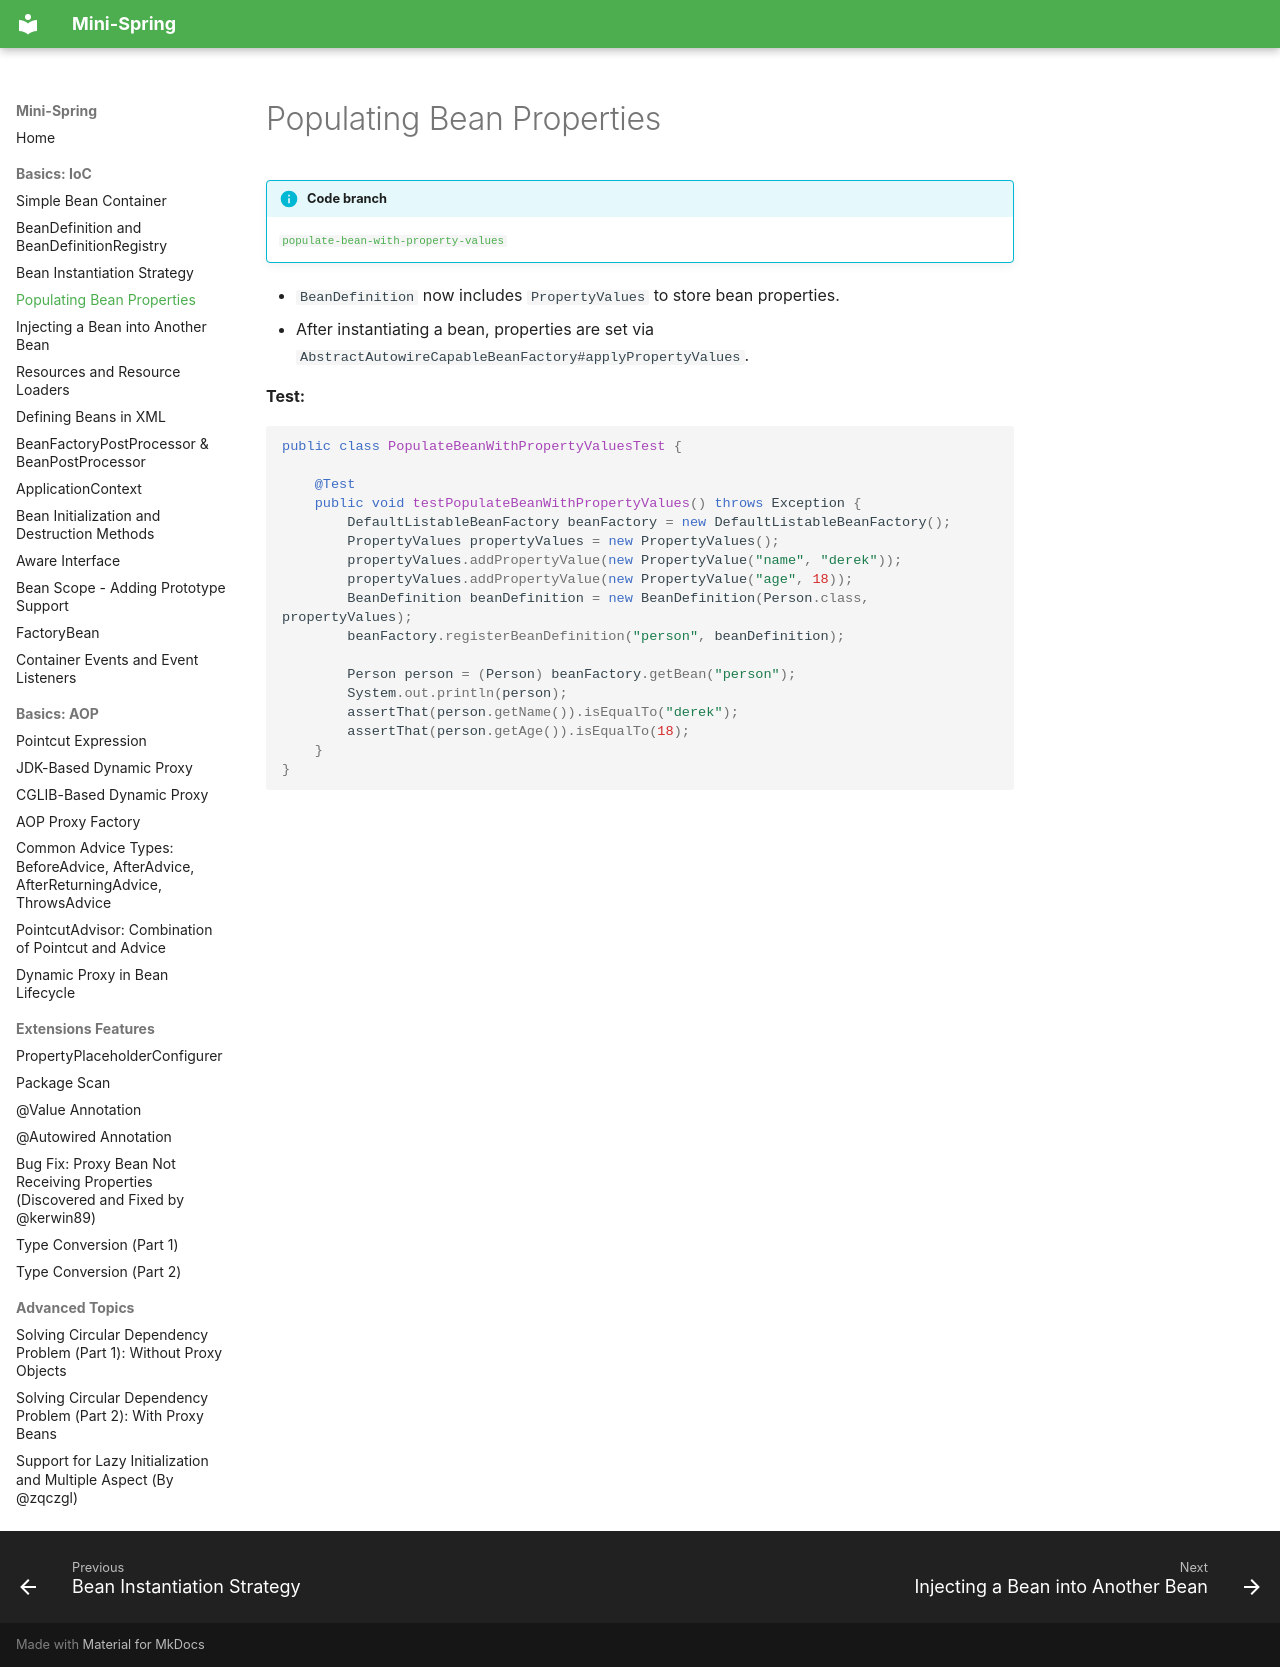

repository: m3h3d1/mini-spring-en · page: ioc/populating-bean-properties/index.html · generator: mkdocs

# Populating Bean Properties

!!! info "Code branch"
    [`populate-bean-with-property-values`](https://github.com/DerekYRC/mini-spring/tree/populate-bean-with-property-values)

- `BeanDefinition` now includes `PropertyValues` to store bean properties.
- After instantiating a bean, properties are set via `AbstractAutowireCapableBeanFactory#applyPropertyValues`.

**Test:**
```java
public class PopulateBeanWithPropertyValuesTest {

	@Test
	public void testPopulateBeanWithPropertyValues() throws Exception {
		DefaultListableBeanFactory beanFactory = new DefaultListableBeanFactory();
		PropertyValues propertyValues = new PropertyValues();
		propertyValues.addPropertyValue(new PropertyValue("name", "derek"));
		propertyValues.addPropertyValue(new PropertyValue("age", 18));
		BeanDefinition beanDefinition = new BeanDefinition(Person.class, propertyValues);
		beanFactory.registerBeanDefinition("person", beanDefinition);

		Person person = (Person) beanFactory.getBean("person");
		System.out.println(person);
		assertThat(person.getName()).isEqualTo("derek");
		assertThat(person.getAge()).isEqualTo(18);
	}
}
```
